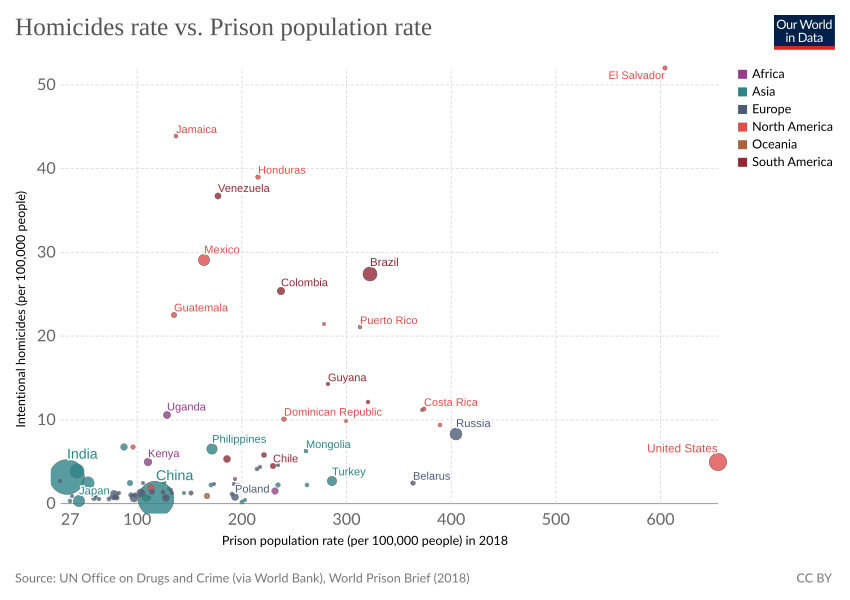

The table this chart was drawn from, first rows:
Entity, Code, Year, Intentional homicides (per 100,000 peopl…, Prison population rate (World Prison Bri…, Year, Population (historical estimates), Continent
Abkhazia, OWID_ABK, 2015, , , , , Asia
Afghanistan, AFG, 2009, 3.927, 88, 2018, 28394806, 
Afghanistan, AFG, 2010, 3.368, 88, 2018, 29185511, 
Afghanistan, AFG, 2011, 4.087, 88, 2018, 30117411, 
Afghanistan, AFG, 2012, 6.251, 88, 2018, 31161378, 
Afghanistan, AFG, 2015, 9.784, 88, 2018, 34413603, Asia
Afghanistan, AFG, 2016, 6.551, 88, 2018, 35383028, 
Afghanistan, AFG, 2017, 6.678, 88, 2018, 36296111, 
Afghanistan, AFG, 2018, 6.656, 88, 2018, 37171922, 
Afghanistan, AFG, -10000, , , , 14737, 
Afghanistan, AFG, -9000, , , , 20405, 
Afghanistan, AFG, -8000, , , , 28253, 
Afghanistan, AFG, -7000, , , , 39120, 
Afghanistan, AFG, -6000, , , , 54166, 
Afghanistan, AFG, -5000, , , , 74999, 
Afghanistan, AFG, -4000, , , , 306250, 
Afghanistan, AFG, -3000, , , , 537500, 
Afghanistan, AFG, -2000, , , , 768751, 
Afghanistan, AFG, -1000, , , , 999998, 
Afghanistan, AFG, 0, , , , 1999997, 
Afghanistan, AFG, 100, , , , 2250002, 
Afghanistan, AFG, 200, , , , 2500001, 
Afghanistan, AFG, 300, , , , 2500001, 
Afghanistan, AFG, 400, , , , 2500001, 
Afghanistan, AFG, 500, , , , 2500001, 
Afghanistan, AFG, 600, , , , 2500001, 
Afghanistan, AFG, 700, , , , 2425001, 
Afghanistan, AFG, 800, , , , 2350008, 
Afghanistan, AFG, 900, , , , 2299999, 
Afghanistan, AFG, 1000, , , , 2250002, 
Afghanistan, AFG, 1100, , , , 2375009, 
Afghanistan, AFG, 1200, , , , 2500001, 
Afghanistan, AFG, 1300, , , , 1749998, 
Afghanistan, AFG, 1400, , , , 1874998, 
Afghanistan, AFG, 1500, , , , 1999997, 
Afghanistan, AFG, 1600, , , , 2500001, 
Afghanistan, AFG, 1700, , , , 2500001, 
Afghanistan, AFG, 1710, , , , 2561614, 
Afghanistan, AFG, 1720, , , , 2619846, 
Afghanistan, AFG, 1730, , , , 2679387, 
Afghanistan, AFG, 1740, , , , 2740283, 
Afghanistan, AFG, 1750, , , , 2802568, 
Afghanistan, AFG, 1760, , , , 2866257, 
Afghanistan, AFG, 1770, , , , 2931400, 
Afghanistan, AFG, 1780, , , , 2998015, 
Afghanistan, AFG, 1790, , , , 3066156, 
Afghanistan, AFG, 1800, , , , 3280000, 
Afghanistan, AFG, 1801, , , , 3280000, 
Afghanistan, AFG, 1802, , , , 3280000, 
Afghanistan, AFG, 1803, , , , 3280000, 
Afghanistan, AFG, 1804, , , , 3280000, 
Afghanistan, AFG, 1805, , , , 3280000, 
Afghanistan, AFG, 1806, , , , 3280000, 
Afghanistan, AFG, 1807, , , , 3280000, 
Afghanistan, AFG, 1808, , , , 3280000, 
Afghanistan, AFG, 1809, , , , 3280000, 
Afghanistan, AFG, 1810, , , , 3280000, 
Afghanistan, AFG, 1811, , , , 3280000, 
Afghanistan, AFG, 1812, , , , 3280000, 
Afghanistan, AFG, 1813, , , , 3280000, 
... 55,829 more rows
